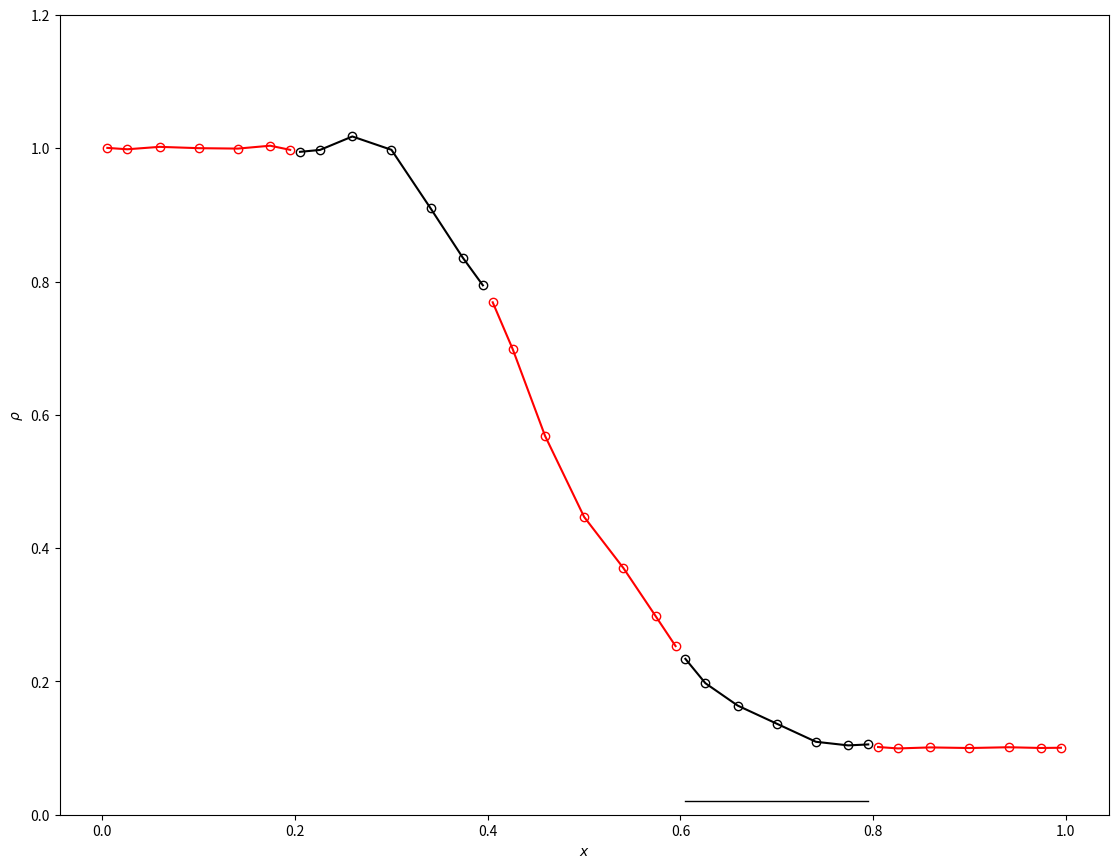

Here is the Python script that generated this plot:
"""
Solves the advection equation, nth order (DG) in space, 4th order in time

Author: Jonathan Zrake
"""

from timeit import default_timer
from numpy.polynomial.legendre import Legendre, leggauss
from numpy import (
    allclose,
    apply_along_axis,
    array,
    cos,
    diff,
    einsum,
    exp,
    linspace,
    maximum,
    ndenumerate,
    ones_like,
    pi,
    sin,
    transpose,
    where,
    zeros,
    zeros_like,
)


class Timer:
    def __enter__(self):
        self.start = default_timer()
        return self

    def __exit__(self, *args):
        self.elapsed_secs = default_timer() - self.start


ADIABATIC_GAMMA = 5 / 3


def leg(x, n, m=0):
    """
    Return the value of the scaled Legendre polynomial.

    The point x is in the range [-1, 1]. m is the derivative order.
    """
    c = [(2 * n + 1) ** 0.5 if i is n else 0.0 for i in range(n + 1)]
    return Legendre(c).deriv(m)(x)


def gauss_grid(x0, x1, num_zones, order, retstep=False):
    """
    Return a 2d array of Gauss quadrature points.

    The first axis is over zones, and the second axis is over Gauss points
    within the zone.
    """
    xsi, _ = leggauss(order)
    dx = (x1 - x0) / num_zones

    x = zeros([num_zones, order])

    for i in range(num_zones):
        x[i] = [x0 + dx * (i + 0.5 * (1.0 + y)) for y in xsi]

    if retstep:
        return dx, x
    else:
        return x


def field_to_weights(field):
    """
    q: field
    i, j, k: zone
    l, m, n: poly
    r, s, t: gauss point

    weights[i, q, l] = field[i, q, r] * phi[l, r] * w[r] * 0.5
    """
    order = field.shape[-1]
    x, w = leggauss(order)
    phi = array([leg(x, n) for n in range(order)])
    return einsum("iqr,lr,r,...->iql", field, phi, w, 0.5)


def weights_to_field(weights):
    """
    q: field
    i, j, k: zone
    l, m, n: poly
    r, s, t: gauss point

    field[i, q, r] = weights[i, q, l] * phi[l, r]
    """
    order = weights.shape[-1]
    x, _ = leggauss(order)
    phi = array([leg(x, n) for n in range(order)])
    return einsum("iql,lr->iqr", weights, phi)


def prim_to_cons(p):
    rho = p[0]
    vel = p[1]
    pre = p[2]
    return rho, rho * vel, 0.5 * rho * vel**2 + pre / (ADIABATIC_GAMMA - 1.0)


def cons_to_prim(u):
    d = u[0]
    s = u[1]
    E = u[2]
    pre = (E - 0.5 * s**2 / d) * (ADIABATIC_GAMMA - 1.0)
    if d <= 0.0:
        raise RuntimeError("negative density")
    if pre <= 0.0:
        raise RuntimeError("negative pressure")
    return d, s / d, pre


def sound_speed(p):
    rho, vel, pre = p
    return (ADIABATIC_GAMMA * pre / rho) ** 0.5


def flux_function(p):
    rho = p[0]
    vel = p[1]
    pre = p[2]
    return (
        rho * vel,
        rho * vel**2 + pre,
        (0.5 * rho * vel**2 + pre / (ADIABATIC_GAMMA - 1) + pre) * vel,
    )


def riemann(ul, ur):
    rho_l, vel_l, pre_l = pl = cons_to_prim(ul)
    rho_r, vel_r, pre_r = pr = cons_to_prim(ur)
    fl = flux_function(pl)
    fr = flux_function(pr)
    cs_l = sound_speed(pl)
    cs_r = sound_speed(pr)
    lam_pl = vel_l + cs_l
    lam_ml = vel_l - cs_l
    lam_pr = vel_r + cs_r
    lam_mr = vel_r - cs_r
    ap = max(0.0, lam_pl, lam_pr)
    am = min(0.0, lam_ml, lam_mr)
    return [
        (ap * fl[i] - am * fr[i] + ap * am * (ur[i] - ul[i])) / (ap - am)
        for i in range(3)
    ]


def time_derivative(w, x_grid, dx, setup, ck=0.01):
    order = w.shape[-1]
    faces = 0.5 * (x_grid.flat[:-1] + x_grid.flat[+1:])
    x_vol, gauss_weight = leggauss(order)
    x_srf = array([-1.0, 1.0])
    phi_grd = array([leg(x_vol, n, m=1) for n in range(order)])
    phi_vol = array([leg(x_vol, n, m=0) for n in range(order)])
    phi_srf = array([leg(x_srf, n, m=0) for n in range(order)])

    u_vol = einsum("iql,lr->iqr", w, phi_vol)
    u_srf = einsum("iql,lr->iqr", w, phi_srf)
    p_vol = apply_along_axis(cons_to_prim, axis=1, arr=u_vol)
    f_vol = apply_along_axis(flux_function, axis=1, arr=p_vol)

    ul, ur = u_srf[:-1, :, 1], u_srf[+1:, :, 0]
    f_hat = array([riemann(ul[i], ur[i]) for i in range(w.shape[0] - 1)])

    w_dot_vol = einsum("iqr,lr,r->iql", f_vol, phi_grd, gauss_weight)
    w_dot_srf = zeros_like(w_dot_vol)
    w_dot_srf[+1:-1] += einsum("iq,l->iql", f_hat[:-1], phi_srf[:, 0])
    w_dot_srf[+1:-1] -= einsum("iq,l->iql", f_hat[+1:], phi_srf[:, 1])
    w_dot = (w_dot_srf + w_dot_vol) / dx

    u = transpose(u_vol, (0, 2, 1)).reshape(-1, w.shape[1])
    ul, ur = u[:-1], u[+1:]
    f_god = array([riemann(ul[i], ur[i]) for i in range(u.shape[0] - 1)])
    u_dot_god = zeros_like(u)
    u_dot_god[order + 1 : -order - 1] -= (
        diff(f_god[order:-order], axis=0) / diff(faces)[:, None]
    )

    u_dot_god.shape = (w.shape[0], order, w.shape[1])
    u_dot_god = u_dot_god.transpose((0, 2, 1))
    w_dot_god = field_to_weights(u_dot_god)

    troubled_zones = where(abs(w[1:-1, 0, -1] / w[1:-1, 0, 0]) > ck)[0]

    for zone in troubled_zones:
        w_dot[zone + 1] = w_dot_god[zone + 1]

    time_derivative.troubled_zones = troubled_zones

    set_bc(w_dot, setup)
    return w_dot


def add_guard_zones(w, setup):
    v = zeros((w.shape[0] + 2,) + w.shape[1:])
    v[1:-1] = w
    set_bc(v, setup)
    return v


def set_bc(w, setup):
    if setup == "density_wave":
        # periodic BC
        w[+0] = w[-2]
        w[-1] = w[+1]
    if setup == "sod":
        # zero-gradient BC
        w[+0] = w[+1]
        w[-1] = w[-2]


def initial_condition(x, setup):
    if setup == "density_wave":
        rho = 1.0 + 0.1 * sin(2 * pi * x)
        vel = 1.0 + zeros_like(x)
        pre = ones_like(x)

    if setup == "sod":
        rho = 1.0 * (x < 0.5) + 0.100 * (x >= 0.5)
        vel = 0.0 * (x < 0.5) + 0.000 * (x >= 0.5)
        pre = 1.0 * (x < 0.5) + 0.125 * (x >= 0.5)

    return transpose(array([rho, vel, pre]), (1, 0, 2))


def plot_soln(x, w, filename=None):
    import matplotlib.pyplot as plt

    y1 = weights_to_field(w)
    plt.figure(figsize=[11, 8.5])

    for i in range(x.shape[0]):
        plt.plot(x[i, :], y1[i, 0, :], "-o", c="rk"[i % 2], mfc="none")

    try:
        for zone in time_derivative.troubled_zones:
            plt.plot(x[zone], zeros_like(x[zone]) + 0.02, c="k", lw=1.0)
    except AttributeError:
        pass

    plt.ylim(0.0, 1.2)
    plt.ylabel(r"$\rho$")
    plt.xlabel(r"$x$")
    plt.tight_layout(pad=0.05)
    if filename is None:
        plt.show()
    else:
        plt.savefig(filename)
    plt.close()


def main():
    import argparse

    parser = argparse.ArgumentParser()
    parser.add_argument(
        "--order",
        default=7,
        type=int,
        help="polynomial order to use",
    )
    parser.add_argument(
        "--zones",
        default=5,
        type=int,
        help="number of zones on the grid",
    )
    parser.add_argument(
        "--tfinal",
        "-e",
        default=0.1,
        type=float,
    )
    parser.add_argument(
        "--rk-order",
        choices=[1, 2, 3, 4],
        default=2,
        type=int,
    )
    parser.add_argument(
        "--cfl",
        type=float,
        default=0.05,
    )
    parser.add_argument(
        "--limiter-param",
        "-c",
        type=float,
        default=0.01,
    )
    parser.add_argument(
        "--plot",
        type=str,
        default="end",
        choices=["end", "frames", "none"],
    )
    parser.add_argument(
        "--setup",
        type=str,
        default="sod",
        choices=["sod", "density_wave"],
    )
    args = parser.parse_args()

    max_wavespeed = 2.0
    dx, grid = gauss_grid(0.0, 1.0, args.zones, order=args.order, retstep=True)
    dt = dx / max_wavespeed * args.cfl
    x = grid
    p = initial_condition(x, args.setup)
    u = apply_along_axis(prim_to_cons, axis=1, arr=p)
    w = field_to_weights(u)
    w = add_guard_zones(w, args.setup)
    t = 0.0
    n = 0
    L = lambda w: time_derivative(
        w, grid, dx=dx, setup=args.setup, ck=args.limiter_param
    )

    while t < args.tfinal:
        with Timer() as target:

            if args.rk_order == 1:
                w += dt * L(w)

            if args.rk_order == 2:
                w0 = w
                w1 = w0 + dt * L(w0)
                w2 = 1 / 2 * w0 + 1 / 2 * (w1 + dt * L(w1))
                w = w2

            if args.rk_order == 3:
                w0 = w
                w1 = w0 + dt * L(w0)
                w2 = 3 / 4 * w0 + 1 / 4 * (w1 + dt * L(w1))
                w3 = 1 / 3 * w0 + 2 / 3 * (w2 + dt * L(w2))
                w = w3

            if args.rk_order == 4:
                k1 = dt * L(w)
                k2 = dt * L(w + 0.5 * k1)
                k3 = dt * L(w + 0.5 * k2)
                k4 = dt * L(w + 1.0 * k3)
                w += (k1 + 2.0 * k2 + 2.0 * k3 + k4) / 6.0

            t += dt
            n += 1

        zps = args.zones / target.elapsed_secs
        if n % 1 == 0:
            print(f"[{n:04d}]: t={t:.3f} zps={zps:.3e}")

        if args.plot == "frames":
            plot_soln(x, w[1:-1], filename=f"frame.{n:04d}.png")

    if args.plot == "end":
        plot_soln(x, w[1:-1])


if __name__ == "__main__":
    main()
